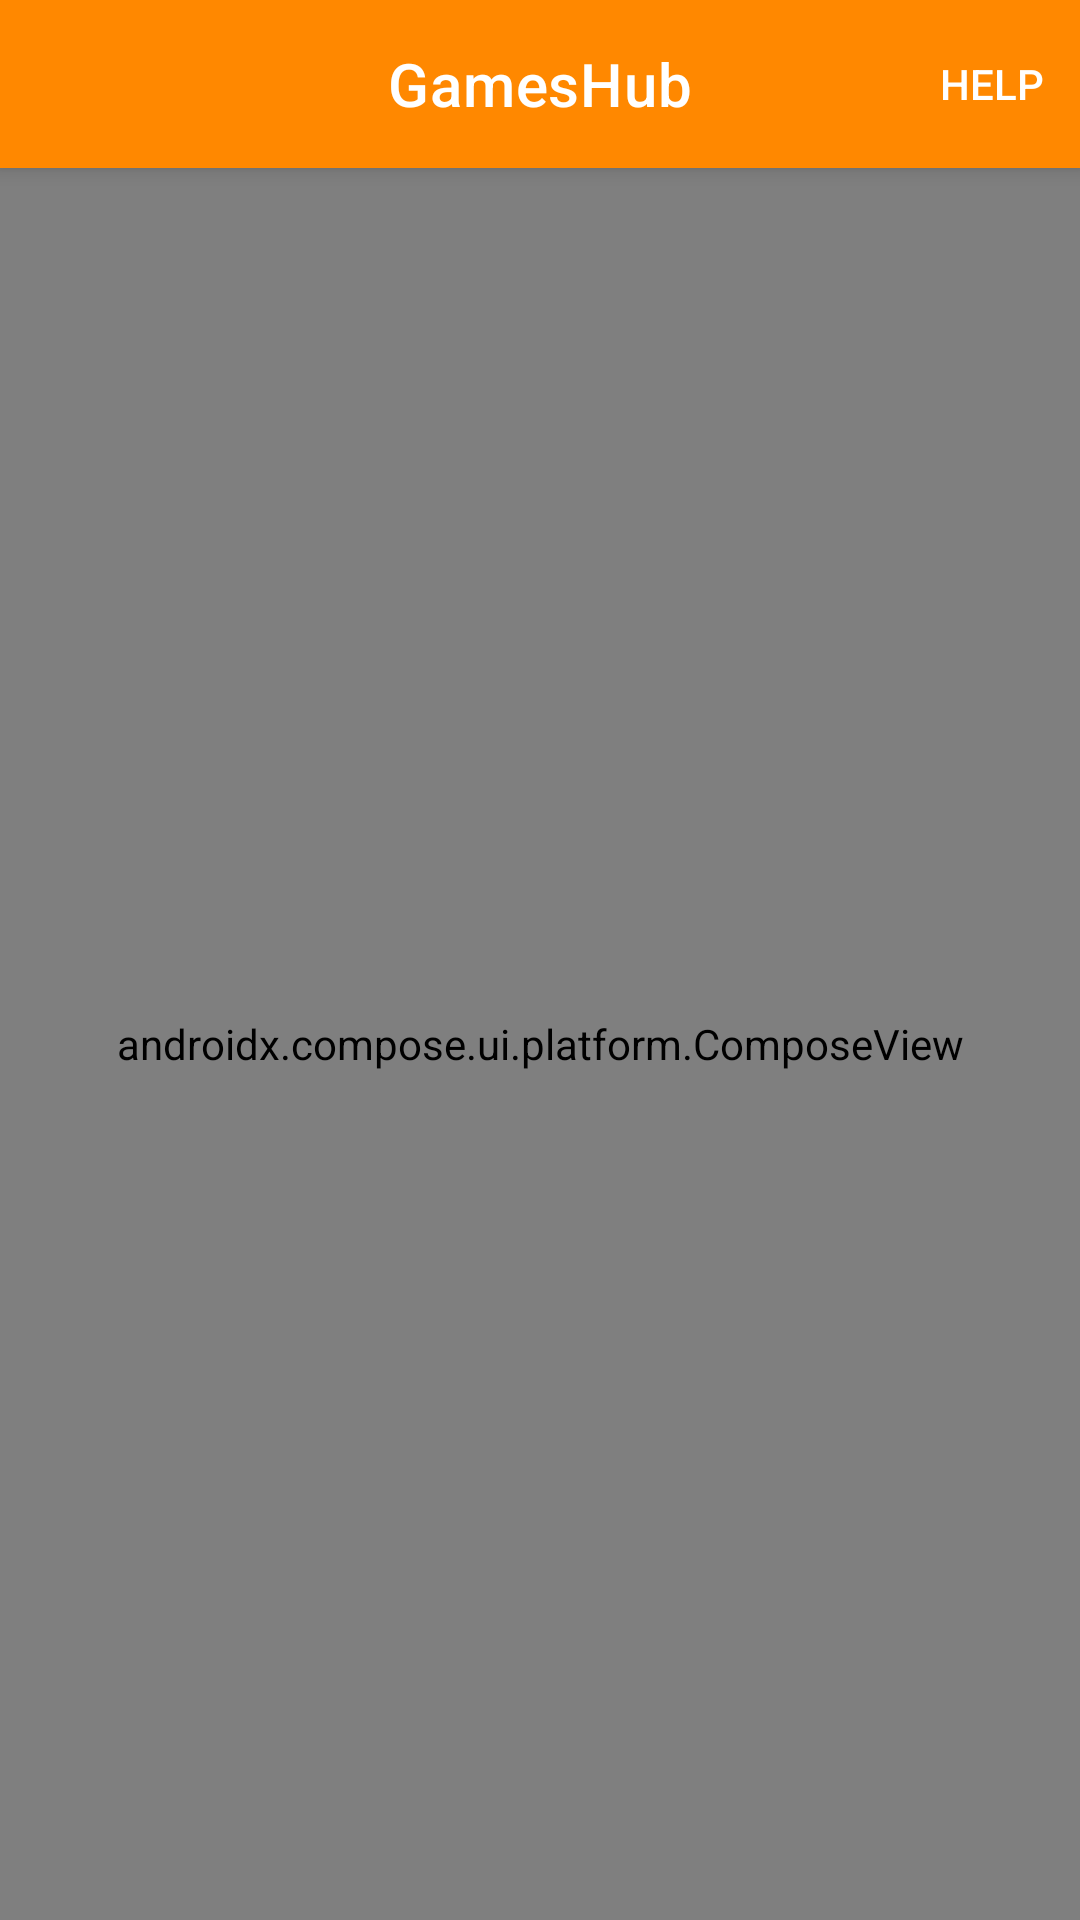

Write the Android layout XML for this screen, with the resource values it uses.
<!-- AndroidManifest.xml: application theme Theme.GamesHub -->
<!-- res/layout/fragment_cards_start.xml -->
<?xml version="1.0" encoding="utf-8"?>
<androidx.coordinatorlayout.widget.CoordinatorLayout xmlns:android="http://schemas.android.com/apk/res/android"
    xmlns:app="http://schemas.android.com/apk/res-auto"
    xmlns:tools="http://schemas.android.com/tools"
    android:layout_width="match_parent"
    android:layout_height="match_parent"
    tools:context="com.learningis4fun.gameshub.crusade_cards.feature_start.CardsStartFragment">

    <com.google.android.material.appbar.AppBarLayout
        android:id="@+id/app_bar_layout"
        android:layout_width="match_parent"
        android:layout_height="wrap_content"
        app:layout_constraintTop_toTopOf="parent">

        <com.google.android.material.appbar.MaterialToolbar
            android:id="@+id/games_start_toolbar"
            android:layout_width="match_parent"
            android:layout_height="?attr/actionBarSize"
            android:background="@color/orange_500"
            android:theme="@style/ThemeOverlay.AppCompat.Dark.ActionBar"
            app:menu="@menu/menu_game_start_fragment"
            app:title="@string/app_name"
            app:titleCentered="true" />

    </com.google.android.material.appbar.AppBarLayout>

    <androidx.compose.ui.platform.ComposeView
        android:id="@+id/root_start_cards"
        android:layout_width="match_parent"
        android:layout_height="match_parent"
        android:clickable="true"
        android:focusable="true"
        android:paddingTop="?android:attr/actionBarSize" />

</androidx.coordinatorlayout.widget.CoordinatorLayout>
<!-- resources referenced by this layout -->
<resources>
  <color name="orange_500">#ffff8800</color>
  <string name="app_name">GamesHub</string>
  <style name="Theme.GamesHub" parent="Theme.MaterialComponents.Light.NoActionBar">
          <item name="colorPrimaryVariant">@color/background_light</item>
          
          <item name="android:windowDrawsSystemBarBackgrounds">true</item>
          <item name="android:statusBarColor">?attr/colorPrimaryVariant</item>
          
      </style>
  <color name="background_light">#FFFFF8F5</color>
</resources>
